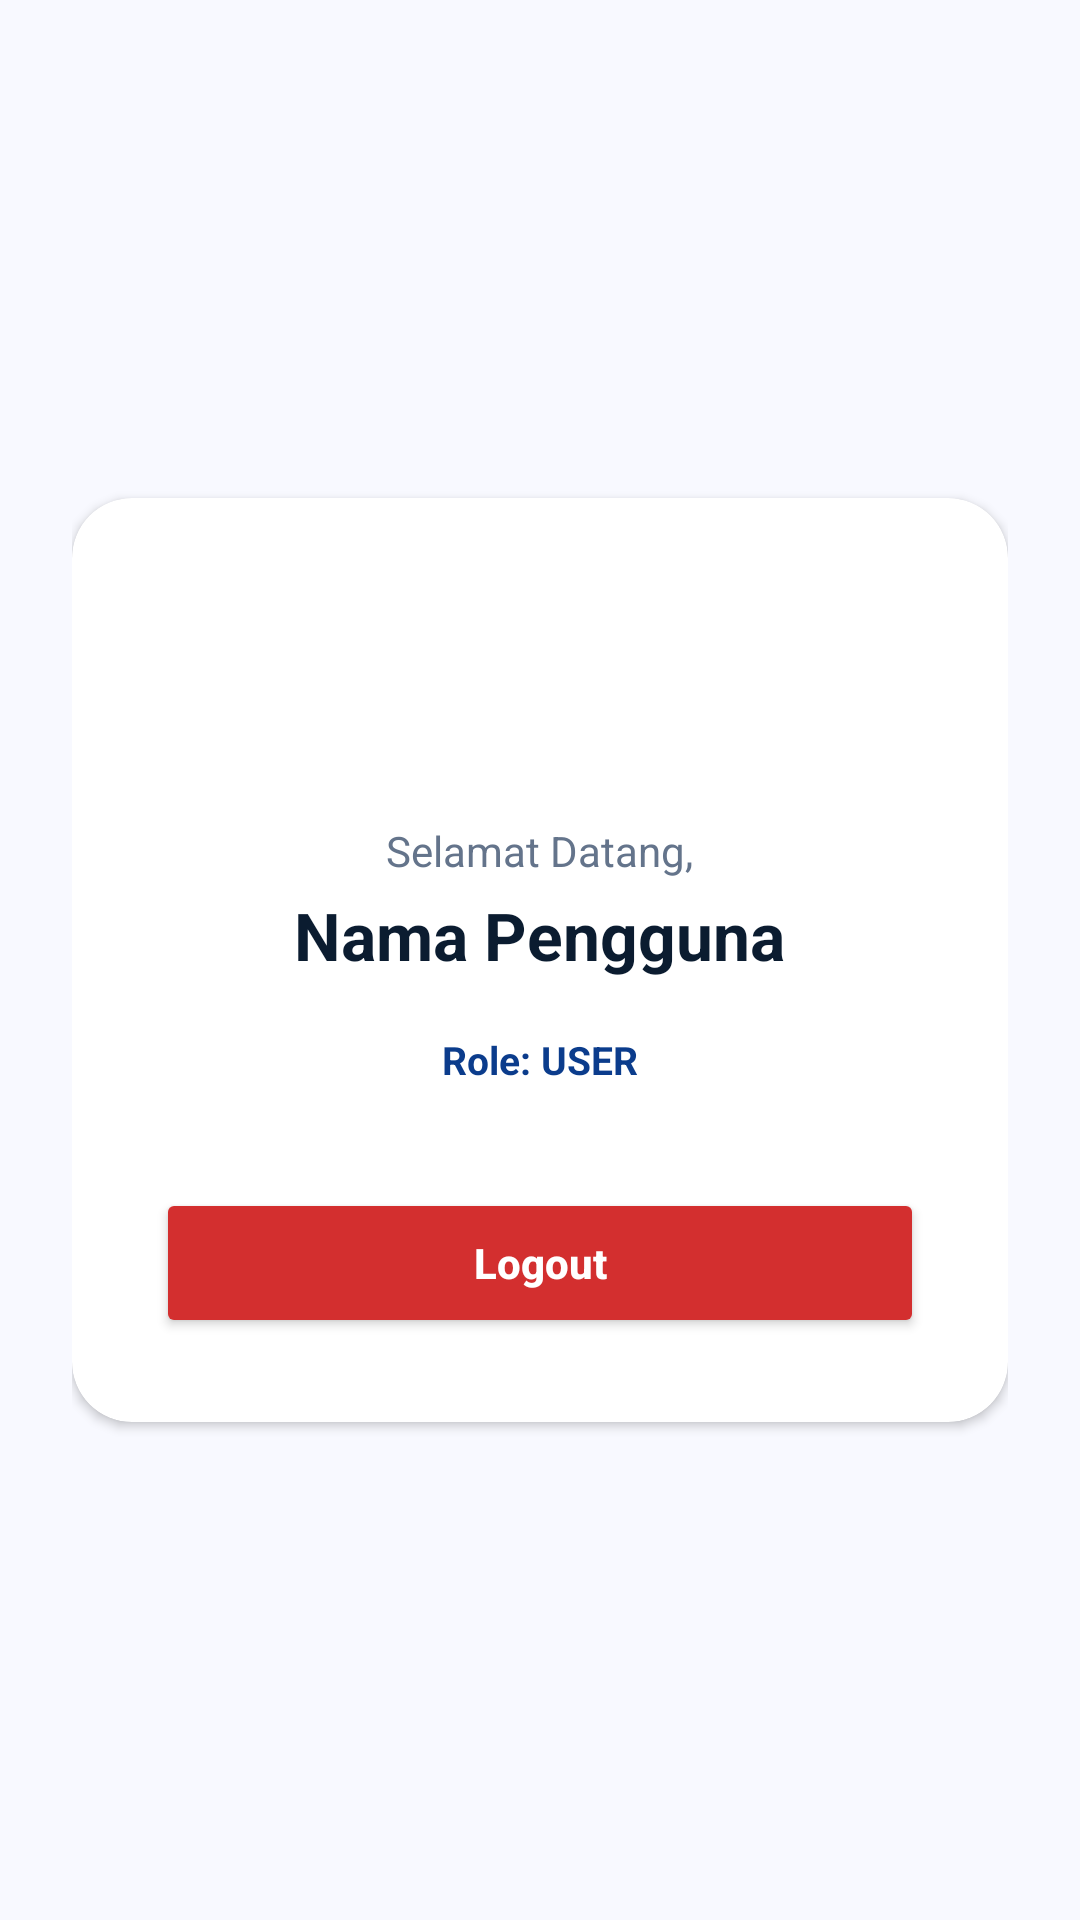

The Android layout XML behind this screen, and the referenced resources:
<!-- AndroidManifest.xml: application theme Theme.PinPoint -->
<!-- res/layout/activity_dashboard.xml -->
<?xml version="1.0" encoding="utf-8"?>
<LinearLayout xmlns:android="http://schemas.android.com/apk/res/android"
    xmlns:app="http://schemas.android.com/apk/res-auto"
    android:id="@+id/main"
    android:layout_width="match_parent"
    android:layout_height="match_parent"
    android:background="#F8F9FF"
    android:gravity="center"
    android:orientation="vertical"
    android:padding="24dp">

    <androidx.cardview.widget.CardView
        android:layout_width="match_parent"
        android:layout_height="wrap_content"
        app:cardBackgroundColor="#FFFFFF"
        app:cardCornerRadius="20dp"
        app:cardElevation="2dp">

        <LinearLayout
            android:layout_width="match_parent"
            android:layout_height="wrap_content"
            android:gravity="center"
            android:orientation="vertical"
            android:padding="28dp">

            <ImageView
                android:layout_width="64dp"
                android:layout_height="64dp"
                android:layout_marginBottom="16dp"
                android:background="@drawable/bg_chip_blue_light"
                android:padding="14dp"
                android:src="@drawable/user"
                app:tint="#0B3C8C" />

            <TextView
                android:id="@+id/tvWelcomeGreeting"
                android:layout_width="wrap_content"
                android:layout_height="wrap_content"
                android:layout_marginBottom="4dp"
                android:gravity="center"
                android:text="Selamat Datang,"
                android:textColor="#64748B"
                android:textSize="14sp" />

            <TextView
                android:id="@+id/tvWelcomeName"
                android:layout_width="wrap_content"
                android:layout_height="wrap_content"
                android:layout_marginBottom="12dp"
                android:gravity="center"
                android:text="Nama Pengguna"
                android:textColor="#0B1C30"
                android:textSize="22sp"
                android:textStyle="bold" />

            <TextView
                android:id="@+id/tvWelcomeRole"
                android:layout_width="wrap_content"
                android:layout_height="wrap_content"
                android:layout_marginBottom="28dp"
                android:background="@drawable/bg_chip_blue_light"
                android:paddingHorizontal="16dp"
                android:paddingVertical="6dp"
                android:text="Role: USER"
                android:textColor="#0B3C8C"
                android:textSize="13sp"
                android:textStyle="bold" />

            <Button
                android:id="@+id/btnLogout"
                android:layout_width="match_parent"
                android:layout_height="50dp"
                android:backgroundTint="#D32F2F"
                android:text="Logout"
                android:textAllCaps="false"
                android:textColor="#FFFFFF"
                android:textSize="14sp"
                android:textStyle="bold" />

        </LinearLayout>
    </androidx.cardview.widget.CardView>

</LinearLayout>
<!-- resources referenced by this layout -->
<resources>
  <style name="Theme.PinPoint" parent="Base.Theme.PinPoint" />
  <style name="Base.Theme.PinPoint" parent="Theme.Material3.DayNight.NoActionBar">
      </style>
</resources>
